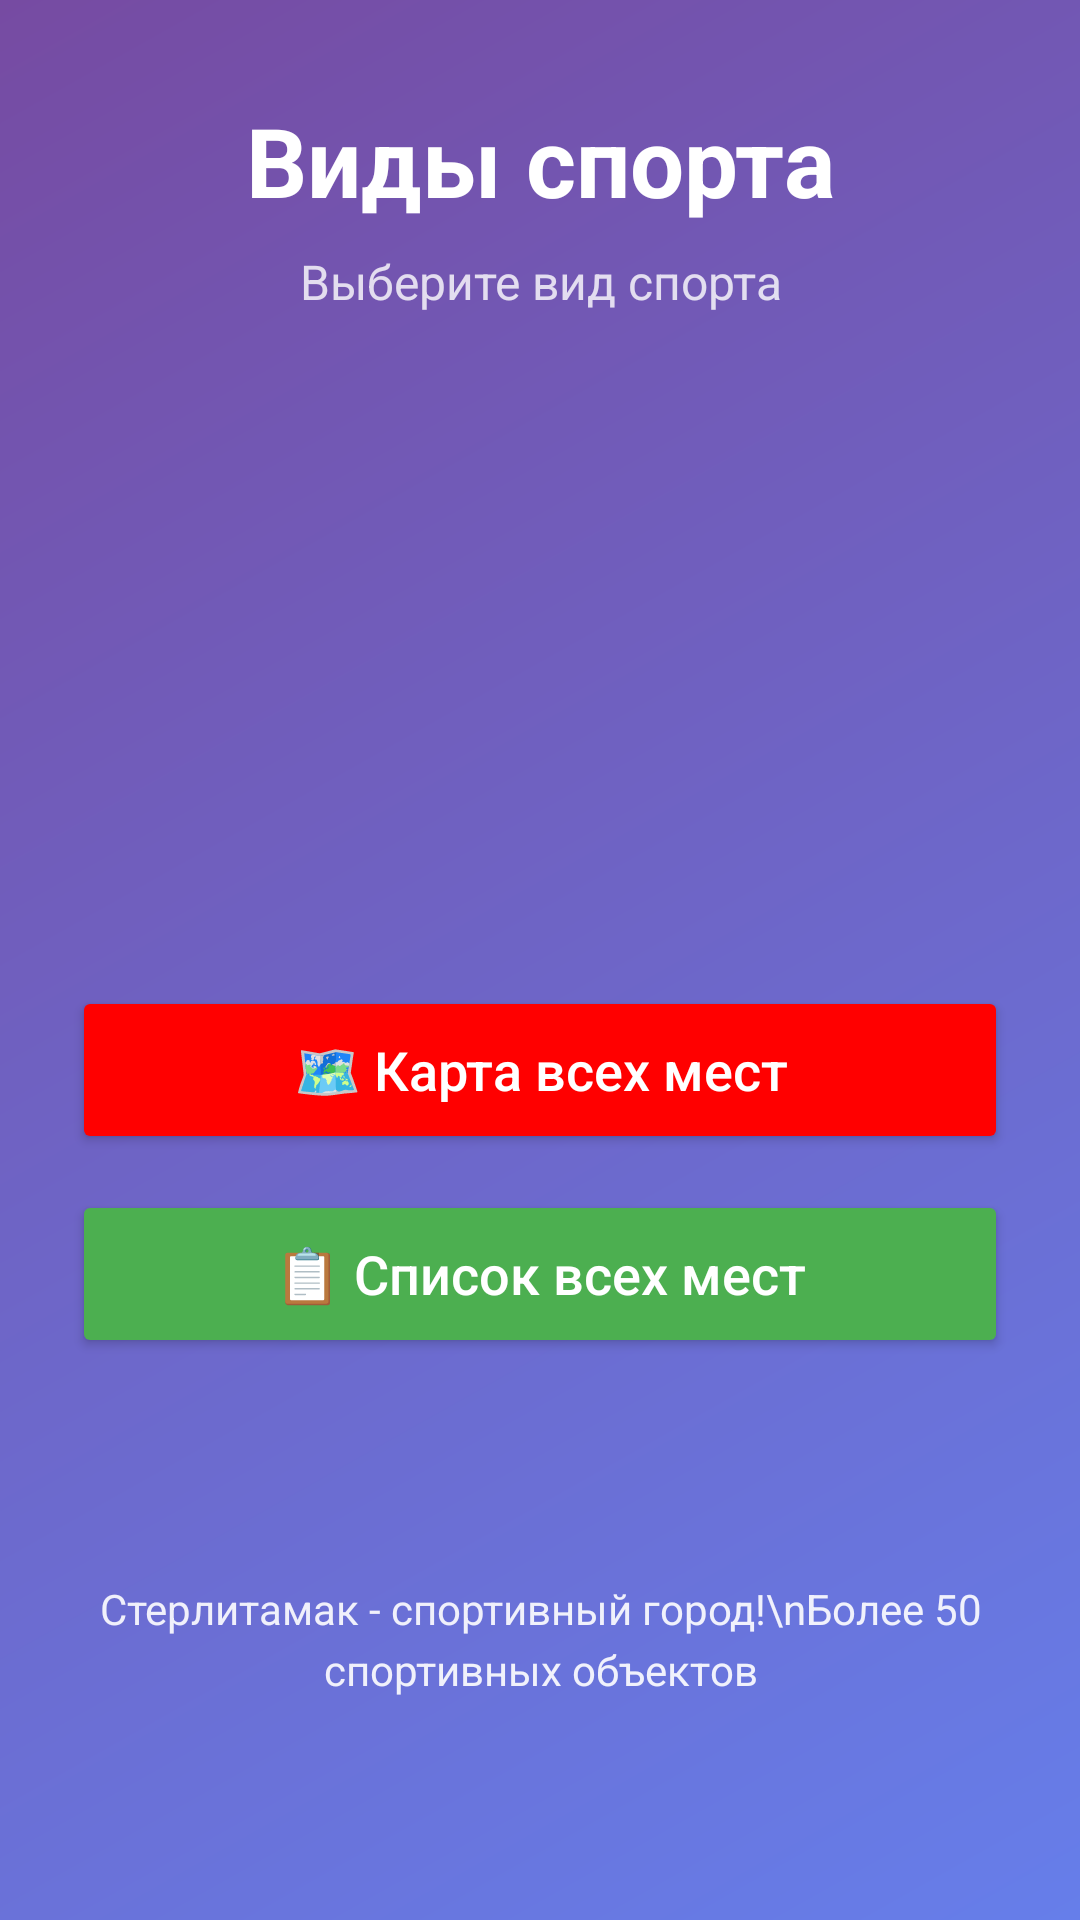

Android layout source for this screen:
<!-- AndroidManifest.xml: application theme Theme.SportSterlitamak -->
<!-- res/layout/activity_sports.xml -->
<?xml version="1.0" encoding="utf-8"?>
<androidx.constraintlayout.widget.ConstraintLayout xmlns:android="http://schemas.android.com/apk/res/android"
    xmlns:app="http://schemas.android.com/apk/res-auto"
    xmlns:tools="http://schemas.android.com/tools"
    android:layout_width="match_parent"
    android:layout_height="match_parent"
    android:background="@drawable/bg_gradient"
    tools:context=".SportsActivity">

    
    <TextView
        android:id="@+id/tvTitle"
        android:layout_width="0dp"
        android:layout_height="wrap_content"
        android:layout_marginStart="24dp"
        android:layout_marginTop="32dp"
        android:layout_marginEnd="24dp"
        android:gravity="center"
        android:text="Виды спорта"
        android:textColor="@android:color/white"
        android:textSize="32sp"
        android:textStyle="bold"
        app:layout_constraintEnd_toEndOf="parent"
        app:layout_constraintStart_toStartOf="parent"
        app:layout_constraintTop_toTopOf="parent" />

    
    <TextView
        android:id="@+id/tvSubtitle"
        android:layout_width="0dp"
        android:layout_height="wrap_content"
        android:layout_marginStart="24dp"
        android:layout_marginTop="8dp"
        android:layout_marginEnd="24dp"
        android:gravity="center"
        android:text="Выберите вид спорта"
        android:textColor="@android:color/white"
        android:textSize="16sp"
        android:alpha="0.8"
        app:layout_constraintEnd_toEndOf="parent"
        app:layout_constraintStart_toStartOf="parent"
        app:layout_constraintTop_toBottomOf="@id/tvTitle" />

    
    <androidx.recyclerview.widget.RecyclerView
        android:id="@+id/rvSports"
        android:layout_width="0dp"
        android:layout_height="160dp"
        android:layout_marginStart="16dp"
        android:layout_marginTop="32dp"
        android:layout_marginEnd="16dp"
        android:clipToPadding="false"
        android:paddingStart="16dp"
        android:paddingEnd="16dp"
        app:layout_constraintEnd_toEndOf="parent"
        app:layout_constraintStart_toStartOf="parent"
        app:layout_constraintTop_toBottomOf="@id/tvSubtitle" />

    
    <LinearLayout
        android:id="@+id/dotsLayout"
        android:layout_width="wrap_content"
        android:layout_height="wrap_content"
        android:layout_marginTop="16dp"
        android:orientation="horizontal"
        app:layout_constraintEnd_toEndOf="parent"
        app:layout_constraintStart_toStartOf="parent"
        app:layout_constraintTop_toBottomOf="@id/rvSports" />

    
    <Button
        android:id="@+id/btnOpenMap"
        android:layout_width="0dp"
        android:layout_height="56dp"
        android:layout_marginStart="24dp"
        android:layout_marginTop="16dp"
        android:layout_marginEnd="24dp"
        android:backgroundTint="#FF0000"
        android:text="🗺️ Карта всех мест"
        android:textAllCaps="false"
        android:textColor="@android:color/white"
        android:textSize="18sp"
        app:layout_constraintEnd_toEndOf="parent"
        app:layout_constraintStart_toStartOf="parent"
        app:layout_constraintTop_toBottomOf="@id/dotsLayout" />

    
    <Button
        android:id="@+id/btnAllPlaces"
        android:layout_width="0dp"
        android:layout_height="56dp"
        android:layout_marginStart="24dp"
        android:layout_marginTop="12dp"
        android:layout_marginEnd="24dp"
        android:backgroundTint="#4CAF50"
        android:text="📋 Список всех мест"
        android:textAllCaps="false"
        android:textColor="@android:color/white"
        android:textSize="18sp"
        app:layout_constraintEnd_toEndOf="parent"
        app:layout_constraintStart_toStartOf="parent"
        app:layout_constraintTop_toBottomOf="@id/btnOpenMap" />

    
    <TextView
        android:id="@+id/tvInfo"
        android:layout_width="0dp"
        android:layout_height="wrap_content"
        android:layout_marginStart="24dp"
        android:layout_marginTop="24dp"
        android:layout_marginEnd="24dp"
        android:layout_marginBottom="24dp"
        android:gravity="center"
        android:text="Стерлитамак - спортивный город!\nБолее 50 спортивных объектов"
        android:textColor="@android:color/white"
        android:textSize="14sp"
        android:alpha="0.9"
        android:lineSpacingExtra="4dp"
        app:layout_constraintBottom_toBottomOf="parent"
        app:layout_constraintEnd_toEndOf="parent"
        app:layout_constraintStart_toStartOf="parent"
        app:layout_constraintTop_toBottomOf="@id/btnAllPlaces" />

</androidx.constraintlayout.widget.ConstraintLayout>
<!-- resources referenced by this layout -->
<resources>
  <!-- drawable bg_gradient (drawable) -->
  <?xml version="1.0" encoding="utf-8"?>
  <shape xmlns:android="http://schemas.android.com/apk/res/android"
      android:shape="rectangle">
  
      <gradient
          android:angle="135"
          android:startColor="#667eea"
          android:endColor="#764ba2"
          android:type="linear" />
  
  </shape>
  <style name="Theme.SportSterlitamak" parent="Base.Theme.SportSterlitamak" />
  <style name="Base.Theme.SportSterlitamak" parent="Theme.Material3.DayNight.NoActionBar">
          
          
      </style>
</resources>
